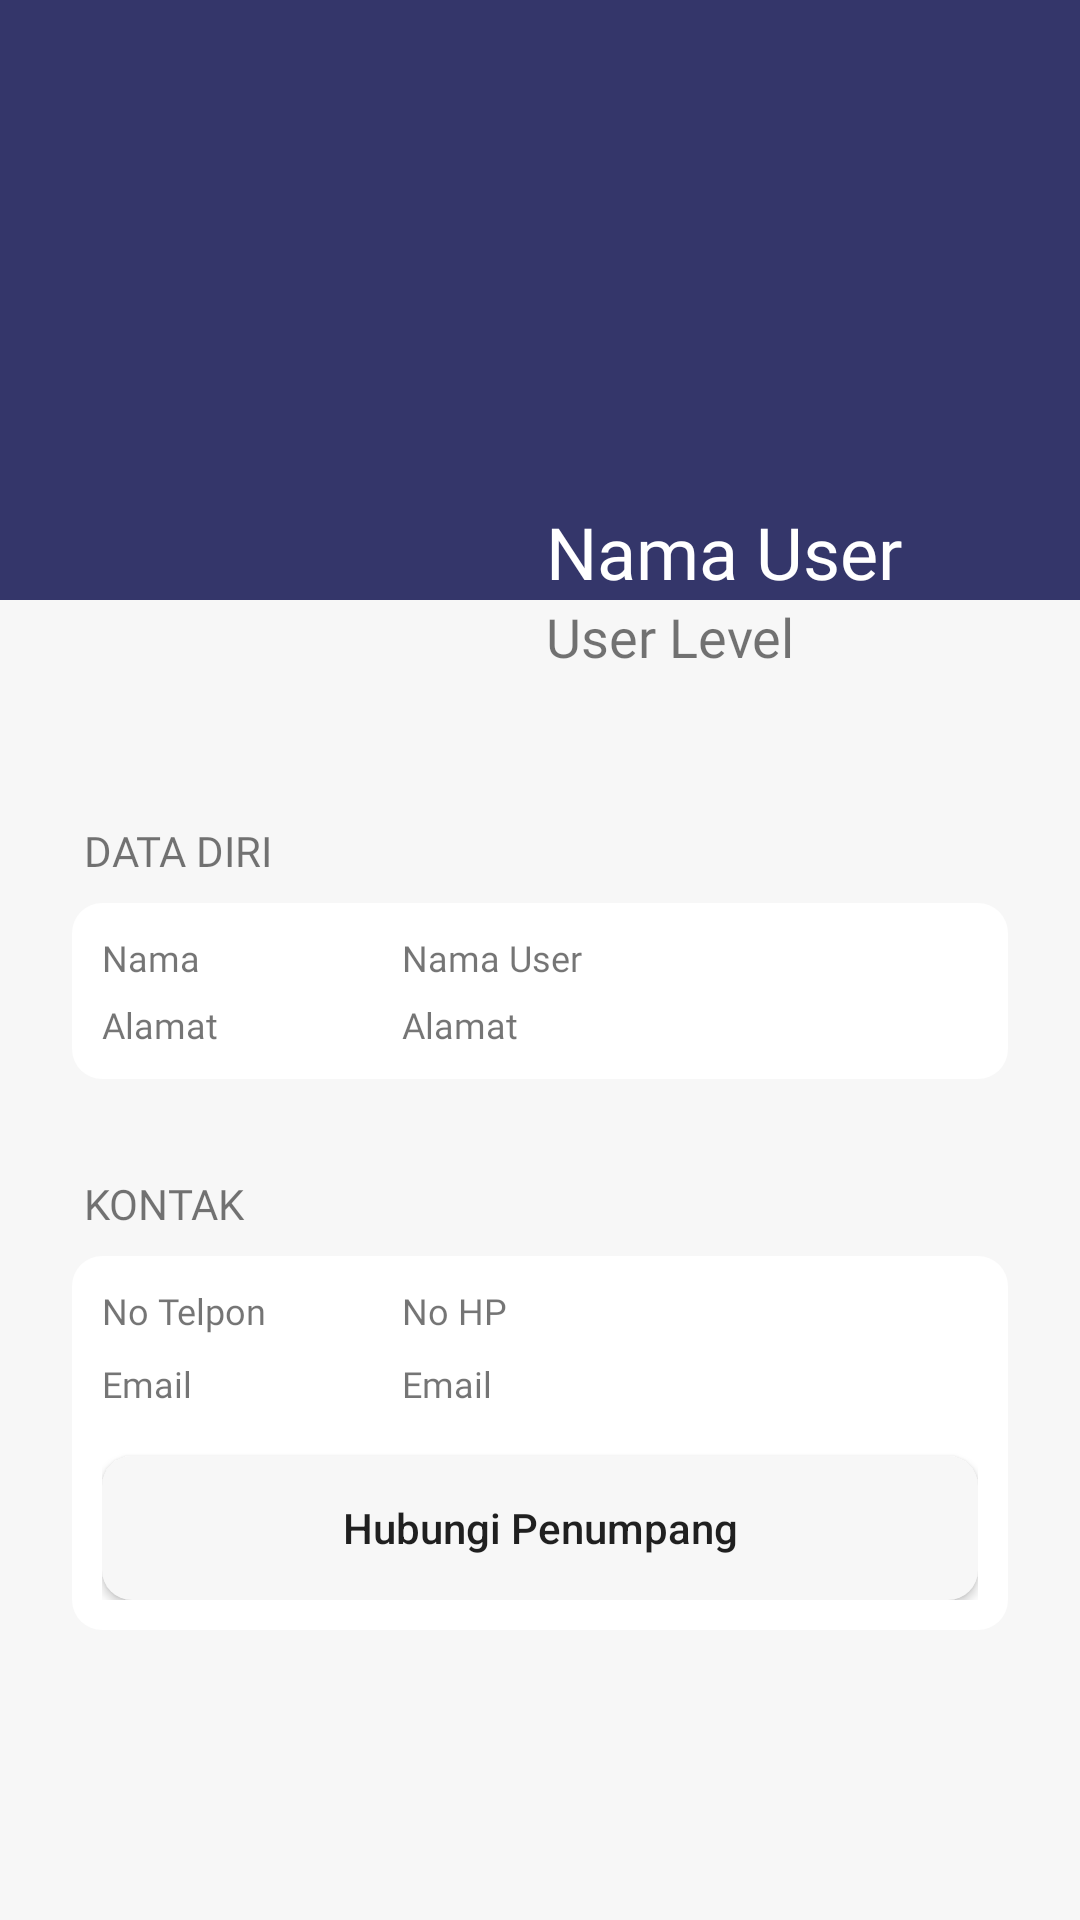

Produce the Android XML layout that renders to this screen, including the resource entries it uses.
<!-- AndroidManifest.xml: activity theme AppTheme -->
<!-- res/layout/activity_detail_penumpang.xml -->
<?xml version="1.0" encoding="utf-8"?>
<ScrollView xmlns:android="http://schemas.android.com/apk/res/android"
    xmlns:app="http://schemas.android.com/apk/res-auto"
    xmlns:tools="http://schemas.android.com/tools"
    android:layout_width="match_parent"
    android:layout_height="match_parent"
    android:background="@color/colorWhiteGrey"
    android:orientation="vertical"
    tools:context=".ui.home.daftar_penumpang.DetailPenumpangActivity">

    <androidx.constraintlayout.widget.ConstraintLayout
        android:layout_width="match_parent"
        android:layout_height="wrap_content">

        <TextView
            android:id="@+id/textView19"
            android:layout_width="wrap_content"
            android:layout_height="wrap_content"
            android:layout_marginStart="28dp"
            android:layout_marginTop="24dp"
            android:fontFamily="@font/montserrat"
            android:text="@string/data_diri"
            app:layout_constraintStart_toStartOf="parent"
            app:layout_constraintTop_toBottomOf="@+id/iv_driver_detail" />

        <ImageView
            android:id="@+id/imageView7"
            android:layout_width="0dp"
            android:layout_height="200dp"
            android:contentDescription="@string/baner"
            app:layout_constraintEnd_toEndOf="parent"
            app:layout_constraintStart_toStartOf="parent"
            app:layout_constraintTop_toTopOf="parent"
            app:srcCompat="@color/colorPrimary" />

        <ImageView
            android:id="@+id/iv_driver_detail"
            android:layout_width="150dp"
            android:layout_height="150dp"
            android:layout_marginStart="24dp"
            android:layout_marginTop="100dp"
            android:contentDescription="@string/baner"
            app:layout_constraintStart_toStartOf="parent"
            app:layout_constraintTop_toTopOf="parent"
            tools:srcCompat="@tools:sample/avatars" />

        <TextView
            android:id="@+id/tv_nama_driver_detail"
            android:layout_width="0dp"
            android:layout_height="wrap_content"
            android:layout_marginStart="8dp"
            android:layout_marginEnd="24dp"
            android:fontFamily="@font/montserrat_bold"
            android:maxLines="2"
            android:text="@string/nama_user"
            android:textColor="@color/colorwhite"
            android:textSize="24sp"
            app:layout_constraintBottom_toBottomOf="@+id/imageView7"
            app:layout_constraintEnd_toEndOf="parent"
            app:layout_constraintStart_toEndOf="@+id/iv_driver_detail" />

        <TextView
            android:id="@+id/tv_user_level_detail"
            android:layout_width="0dp"
            android:layout_height="wrap_content"
            android:layout_marginStart="8dp"
            android:layout_marginEnd="24dp"
            android:fontFamily="@font/montserrat"
            android:text="@string/user_level"
            android:textSize="18sp"
            app:layout_constraintEnd_toEndOf="parent"
            app:layout_constraintStart_toEndOf="@+id/iv_driver_detail"
            app:layout_constraintTop_toBottomOf="@+id/imageView7" />

        <RelativeLayout
            android:id="@+id/relativeLayout"
            android:layout_width="match_parent"
            android:layout_height="wrap_content"
            android:layout_marginStart="24dp"
            android:layout_marginTop="8dp"
            android:layout_marginEnd="24dp"
            android:background="@drawable/shape_ractengle_rv_item_white"
            android:padding="10dp"
            app:layout_constraintEnd_toEndOf="parent"
            app:layout_constraintHorizontal_bias="0.0"
            app:layout_constraintStart_toStartOf="parent"
            app:layout_constraintTop_toBottomOf="@+id/textView19">

            <TextView
                android:id="@+id/textView20"
                android:layout_width="80dp"
                android:layout_height="wrap_content"
                android:layout_alignParentTop="true"
                android:layout_marginTop="0dp"
                android:fontFamily="@font/montserrat"
                android:text="@string/nama"
                android:textSize="12sp" />

            <TextView
                android:id="@+id/textView21"
                android:layout_width="80dp"
                android:layout_height="wrap_content"
                android:layout_below="@+id/tv_nama_travel"
                android:layout_marginTop="6dp"
                android:fontFamily="@font/montserrat"
                android:text="@string/alamat"
                android:textSize="12sp" />

            <TextView
                android:id="@+id/tv_nama_travel"
                android:layout_width="wrap_content"
                android:layout_height="wrap_content"
                android:layout_marginStart="20dp"
                android:layout_toEndOf="@+id/textView20"
                android:fontFamily="@font/montserrat"
                android:maxLines="2"
                android:text="@string/nama_user"
                android:textSize="12sp" />

            <TextView
                android:id="@+id/tv_alamat"
                android:layout_width="wrap_content"
                android:layout_height="wrap_content"
                android:layout_below="@+id/tv_nama_travel"
                android:layout_marginStart="20dp"
                android:layout_marginTop="6dp"
                android:layout_toEndOf="@+id/textView21"
                android:fontFamily="@font/montserrat"
                android:maxLines="3"
                android:text="@string/alamat"
                android:textSize="12sp" />
        </RelativeLayout>

        <TextView
            android:id="@+id/textView29"
            android:layout_width="wrap_content"
            android:layout_height="wrap_content"
            android:layout_marginStart="28dp"
            android:layout_marginTop="32dp"
            android:fontFamily="@font/montserrat"
            android:text="@string/kontak"
            app:layout_constraintStart_toStartOf="parent"
            app:layout_constraintTop_toBottomOf="@+id/relativeLayout" />

        <RelativeLayout
            android:layout_width="0dp"
            android:layout_height="wrap_content"
            android:layout_marginStart="24dp"
            android:layout_marginTop="8dp"
            android:layout_marginEnd="24dp"
            android:layout_marginBottom="24dp"
            android:background="@drawable/shape_ractengle_rv_item_white"
            android:padding="10dp"
            app:layout_constraintBottom_toBottomOf="parent"
            app:layout_constraintEnd_toEndOf="parent"
            app:layout_constraintHorizontal_bias="0.0"
            app:layout_constraintStart_toStartOf="parent"
            app:layout_constraintTop_toBottomOf="@+id/textView29">

            <TextView
                android:id="@+id/textView30"
                android:layout_width="80dp"
                android:layout_height="wrap_content"
                android:layout_alignParentStart="true"
                android:layout_alignParentTop="true"
                android:layout_marginStart="0dp"
                android:layout_marginTop="0dp"
                android:fontFamily="@font/montserrat"
                android:text="@string/no_telpon"
                android:textSize="12sp" />

            <TextView
                android:id="@+id/tv_no_telpon"
                android:layout_width="wrap_content"
                android:layout_height="wrap_content"
                android:layout_alignParentTop="true"
                android:layout_marginStart="20dp"
                android:layout_marginTop="0dp"
                android:layout_toEndOf="@+id/textView30"
                android:fontFamily="@font/montserrat"
                android:text="@string/no_hp"
                android:textSize="12sp" />

            <TextView
                android:id="@+id/textView32"
                android:layout_width="80dp"
                android:layout_height="wrap_content"
                android:layout_below="@+id/textView30"
                android:layout_alignParentStart="true"
                android:layout_marginStart="0dp"
                android:layout_marginTop="8dp"
                android:fontFamily="@font/montserrat"
                android:text="@string/email"
                android:textSize="12sp" />

            <TextView
                android:id="@+id/tv_email"
                android:layout_width="wrap_content"
                android:layout_height="wrap_content"
                android:layout_below="@+id/tv_no_telpon"
                android:layout_marginStart="20dp"
                android:layout_marginTop="8dp"
                android:layout_toEndOf="@+id/textView32"
                android:fontFamily="@font/montserrat"
                android:maxLines="2"
                android:text="@string/email"
                android:textSize="12dp" />

            <Button
                android:id="@+id/btn_hub_driver"
                android:layout_width="match_parent"
                android:layout_height="wrap_content"
                android:layout_below="@+id/tv_email"
                android:layout_alignParentStart="true"
                android:layout_alignParentEnd="true"
                android:layout_marginStart="0dp"
                android:layout_marginTop="16dp"
                android:layout_marginEnd="0dp"
                android:background="@drawable/shape_ractengle_rv_item_grey"
                android:text="@string/hubungi_penumpang"
                android:textAllCaps="false" />
        </RelativeLayout>

    </androidx.constraintlayout.widget.ConstraintLayout>


</ScrollView>
<!-- resources referenced by this layout -->
<resources>
  <color name="colorPrimary">#34366A</color>
  <color name="colorWhiteGrey">#F7F7F7</color>
  <color name="colorwhite">#FFFFFF</color>
  <!-- drawable shape_ractengle_rv_item_grey (drawable) -->
  <?xml version="1.0" encoding="utf-8"?>
  <shape xmlns:android="http://schemas.android.com/apk/res/android"
      android:shape="rectangle">
      <gradient android:startColor="@color/colorWhiteGrey"
          android:endColor="@color/colorWhiteGrey"/>
      <corners android:radius="10dp"/>
  </shape>
  <!-- drawable shape_ractengle_rv_item_white (drawable) -->
  <?xml version="1.0" encoding="utf-8"?>
  <shape xmlns:android="http://schemas.android.com/apk/res/android"
      android:shape="rectangle">
      <gradient android:startColor="@color/colorwhite"
          android:endColor="@color/colorwhite"/>
      <corners android:radius="10dp"/>
  </shape>
  <string name="alamat">Alamat</string>
  <string name="baner">baner</string>
  <string name="data_diri">DATA DIRI</string>
  <string name="email">Email</string>
  <string name="hubungi_penumpang">Hubungi Penumpang</string>
  <string name="kontak">KONTAK</string>
  <string name="nama">Nama</string>
  <string name="nama_user">Nama User</string>
  <string name="no_hp">No HP</string>
  <string name="no_telpon">No Telpon</string>
  <string name="user_level">User Level</string>
  <style name="AppTheme" parent="Theme.MaterialComponents.Light.DarkActionBar">
          
          <item name="colorPrimary">@color/colorPrimary</item>
          <item name="colorPrimaryDark">@color/colorPrimaryDark</item>
          <item name="colorAccent">@color/colorAccent</item>
  
      </style>
  <color name="colorPrimaryDark">#292A50</color>
  <color name="colorAccent">#34366A</color>
</resources>
